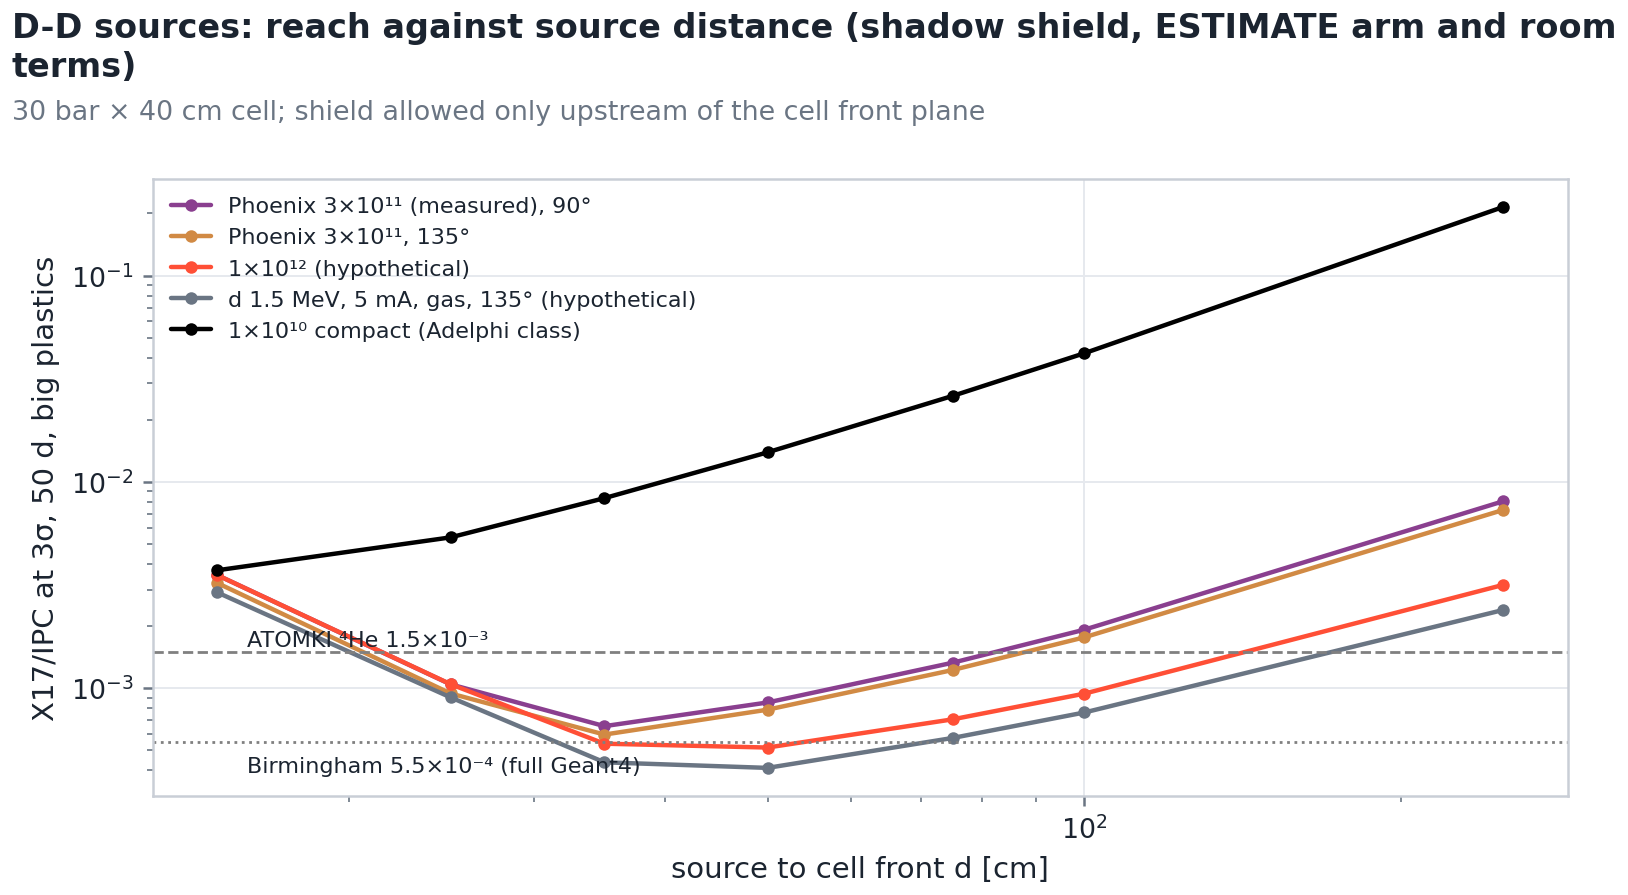

The data file committed next to this chart (first rows):
source, d_cm, rho3, rho3_floor, live, throttle
adelphi_1e10, 15, 0.003726, 0.002977, 0.6391, 1.0
adelphi_1e10, 25, 0.005381, 0.005365, 0.9942, 1.0
adelphi_1e10, 35, 0.008338, 0.008336, 0.9997, 1.0
adelphi_1e10, 50, 0.0139, 0.0139, 0.9999, 1.0
adelphi_1e10, 75, 0.02612, 0.02611, 0.9999, 1.0
adelphi_1e10, 100, 0.04203, 0.04203, 1.0, 1.0
adelphi_1e10, 250, 0.2152, 0.2152, 1.0, 1.0
astral_mk2_1e10, 15, 0.003726, 0.002977, 0.6391, 1.0
astral_mk2_1e10, 25, 0.005381, 0.005365, 0.9942, 1.0
astral_mk2_1e10, 35, 0.008338, 0.008336, 0.9997, 1.0
astral_mk2_1e10, 50, 0.0139, 0.0139, 0.9999, 1.0
astral_mk2_1e10, 75, 0.02612, 0.02611, 0.9999, 1.0
astral_mk2_1e10, 100, 0.04203, 0.04203, 1.0, 1.0
astral_mk2_1e10, 250, 0.2152, 0.2152, 1.0, 1.0
phoenix_3e11, 15, 0.003536, 0.0003201, 0.2386, 0.07943
phoenix_3e11, 25, 0.001043, 0.0004478, 0.327, 0.631
phoenix_3e11, 35, 0.0006543, 0.0005873, 0.8083, 1.0
phoenix_3e11, 50, 0.0008521, 0.0008229, 0.9357, 1.0
phoenix_3e11, 75, 0.001329, 0.001296, 0.9537, 1.0
phoenix_3e11, 100, 0.001921, 0.001879, 0.9598, 1.0
phoenix_3e11, 250, 0.008058, 0.007913, 0.9671, 1.0
phoenix_0deg, 15, 0.1592, 0.01588, 0.2257, 0.07943
phoenix_0deg, 25, 0.05557, 0.02184, 0.3469, 0.5012
phoenix_0deg, 35, 0.03584, 0.02812, 0.618, 1.0
phoenix_0deg, 50, 0.04203, 0.03839, 0.837, 1.0
phoenix_0deg, 75, 0.06108, 0.05816, 0.9095, 1.0
phoenix_0deg, 100, 0.08464, 0.08171, 0.935, 1.0
phoenix_0deg, 250, 0.3211, 0.3147, 0.9631, 1.0
phoenix_135, 15, 0.003237, 0.0003021, 0.2421, 0.07943
phoenix_135, 25, 0.0009423, 0.0004211, 0.3515, 0.631
phoenix_135, 35, 0.0005956, 0.0005503, 0.8565, 1.0
phoenix_135, 50, 0.0007862, 0.0007674, 0.9555, 1.0
phoenix_135, 75, 0.001225, 0.0012, 0.9631, 1.0
phoenix_135, 100, 0.001764, 0.00173, 0.9653, 1.0
phoenix_135, 250, 0.007313, 0.007185, 0.9682, 1.0
need_1e12, 15, 0.003534, 0.0001668, 0.22, 0.02512
need_1e12, 25, 0.001045, 0.0002266, 0.4094, 0.1585
need_1e12, 35, 0.0005379, 0.0002883, 0.3755, 0.7943
need_1e12, 50, 0.0005153, 0.0003859, 0.5669, 1.0
need_1e12, 75, 0.0007063, 0.0005663, 0.6496, 1.0
need_1e12, 100, 0.0009405, 0.0007727, 0.6822, 1.0
need_1e12, 250, 0.003168, 0.002685, 0.7259, 1.0
need_3e12, 15, 0.003536, 9.465e-05, 0.2386, 0.007943
need_3e12, 25, 0.001043, 0.0001272, 0.327, 0.0631
need_3e12, 35, 0.0005365, 0.0001598, 0.4005, 0.2512
need_3e12, 50, 0.0005067, 0.0002095, 0.4785, 0.3981
need_3e12, 75, 0.0006622, 0.0002961, 0.4506, 0.5012
need_3e12, 100, 0.0008457, 0.0003888, 0.3746, 0.631
need_3e12, 250, 0.002402, 0.001127, 0.3181, 0.7943
need_1e13, 15, 0.003534, 5.146e-05, 0.22, 0.002512
need_1e13, 25, 0.001045, 6.887e-05, 0.4094, 0.01585
need_1e13, 35, 0.0005379, 8.607e-05, 0.3755, 0.07943
need_1e13, 50, 0.0005059, 0.0001118, 0.4523, 0.1259
need_1e13, 75, 0.0006614, 0.0001551, 0.4247, 0.1585
need_1e13, 100, 0.0008472, 0.0001994, 0.3503, 0.1995
need_1e13, 250, 0.002396, 0.0005035, 0.2957, 0.2512
dacc_0p75_5mA, 15, 0.003827, 0.0003184, 0.2593, 0.0631
dacc_0p75_5mA, 25, 0.001202, 0.0004626, 0.3475, 0.5012
dacc_0p75_5mA, 35, 0.0007182, 0.0006158, 0.738, 1.0
dacc_0p75_5mA, 50, 0.0009153, 0.0008702, 0.9073, 1.0
... 31 more rows
